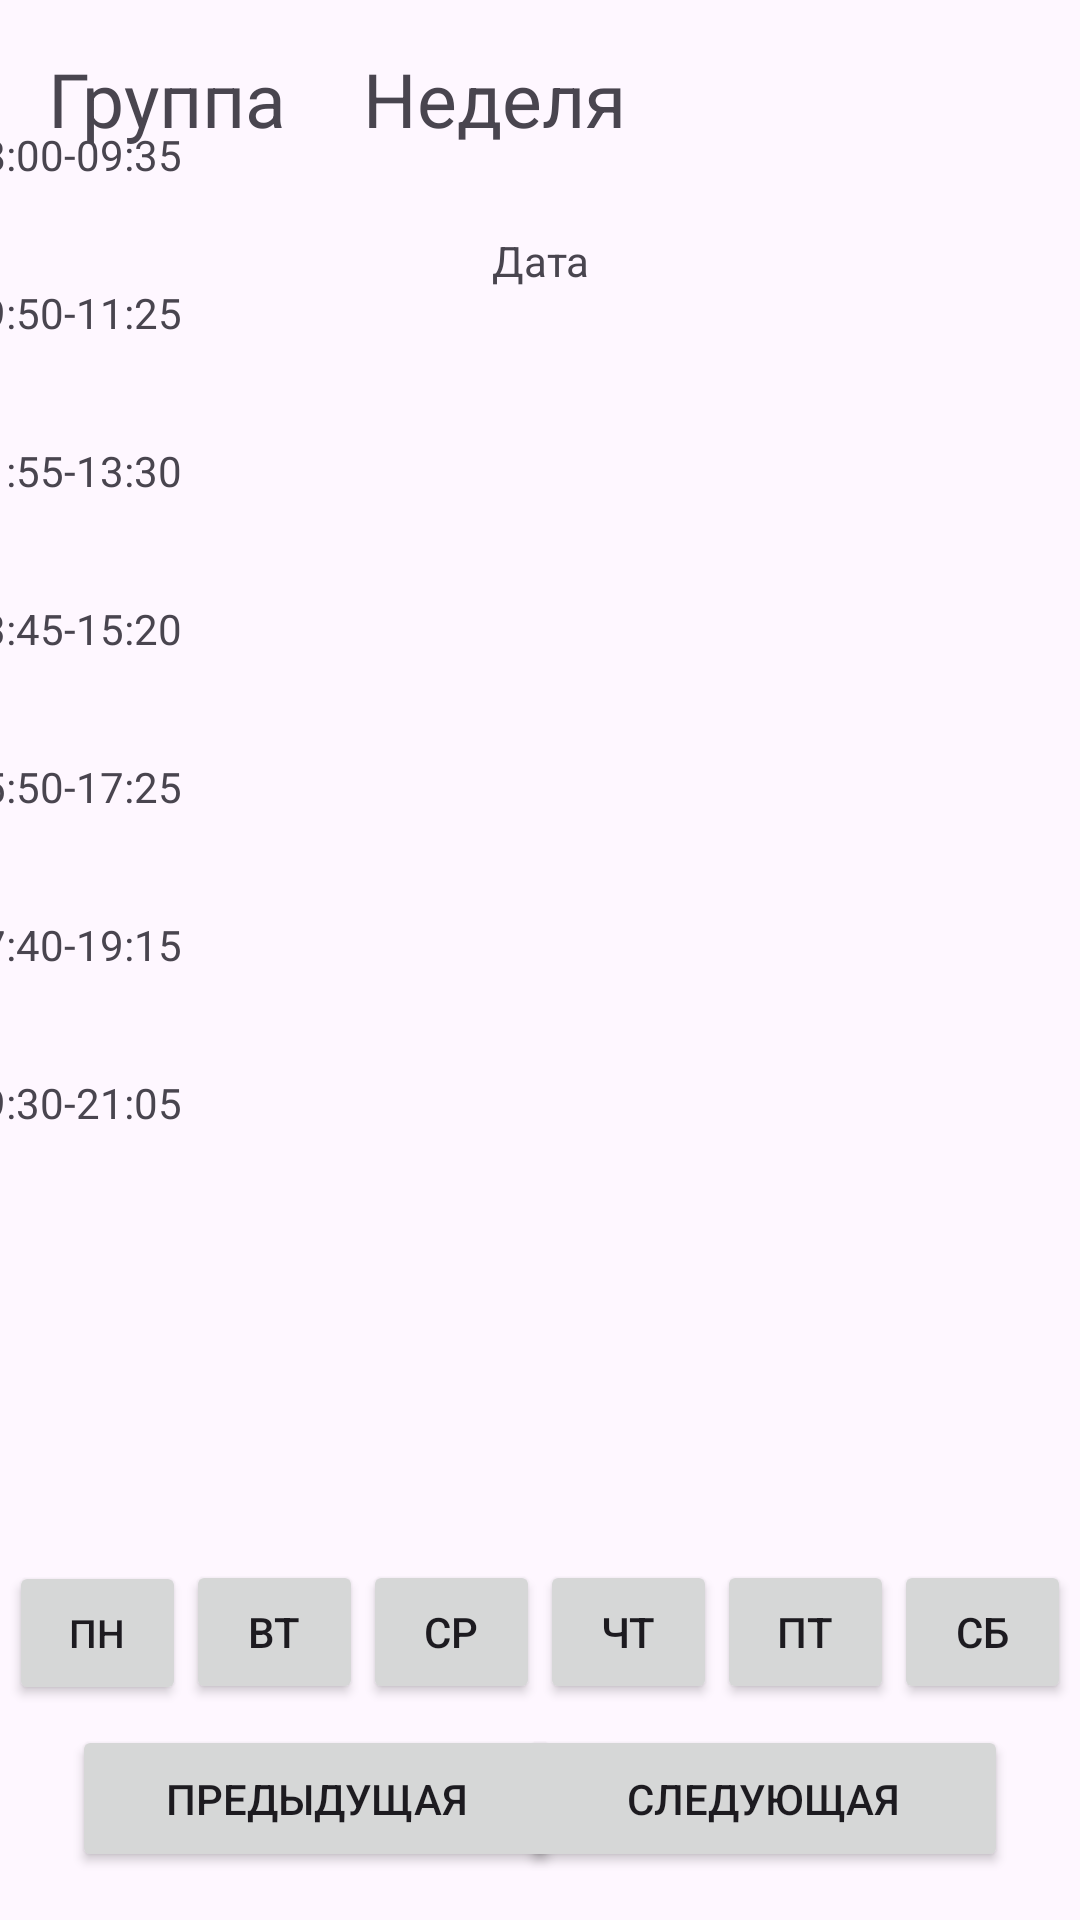

Layout XML and referenced resources for this Android screen:
<!-- AndroidManifest.xml: application theme Theme.Tvor_project -->
<!-- res/layout/fragment_rasp.xml -->
<?xml version="1.0" encoding="utf-8"?>
<FrameLayout xmlns:android="http://schemas.android.com/apk/res/android"
    xmlns:tools="http://schemas.android.com/tools"
    android:layout_width="match_parent"
    android:layout_height="match_parent"
    xmlns:app="http://schemas.android.com/apk/res-auto"
    tools:context=".ui.Rasp">

    <androidx.constraintlayout.widget.ConstraintLayout
        android:layout_width="match_parent"
        android:layout_height="match_parent">

        <TextView
            android:id="@+id/check"
            android:layout_width="185dp"
            android:layout_height="54dp"
            android:text="Группа не выбрана"
            android:textSize="20dp"
            android:visibility="gone"
            app:layout_constraintBottom_toBottomOf="parent"
            app:layout_constraintEnd_toEndOf="parent"
            app:layout_constraintStart_toStartOf="parent"
            app:layout_constraintTop_toTopOf="parent"
            app:layout_constraintVertical_bias="0.276" />

        <Button
            android:id="@+id/button_prev"
            android:layout_width="163dp"
            android:layout_height="49dp"
            android:layout_marginStart="24dp"
            android:layout_marginBottom="16dp"
            android:text="Предыдущая"
            app:layout_constraintBottom_toBottomOf="parent"
            app:layout_constraintStart_toStartOf="parent" />

        <Button
            android:id="@+id/button_next"
            android:layout_width="163dp"
            android:layout_height="49dp"
            android:layout_marginEnd="24dp"
            android:layout_marginBottom="16dp"
            android:text="Следующая"
            app:layout_constraintBottom_toBottomOf="parent"
            app:layout_constraintEnd_toEndOf="parent" />

        <TextView
            android:id="@+id/gr_name"
            android:layout_width="99dp"
            android:layout_height="42dp"
            android:layout_marginStart="16dp"
            android:layout_marginTop="16dp"
            android:text="Группа"
            android:textSize="25dp"
            app:layout_constraintStart_toStartOf="parent"
            app:layout_constraintTop_toTopOf="parent" />

        <TextView
            android:id="@+id/text_week"
            android:layout_width="168dp"
            android:layout_height="42dp"
            android:layout_marginTop="16dp"
            android:layout_marginEnd="24dp"
            android:text="Неделя"
            android:textSize="25dp"
            app:layout_constraintEnd_toEndOf="parent"
            app:layout_constraintHorizontal_bias="0.114"
            app:layout_constraintStart_toEndOf="@+id/gr_name"
            app:layout_constraintTop_toTopOf="parent" />

        <ImageButton
            android:id="@+id/button_back"
            android:layout_width="42dp"
            android:layout_height="42dp"
            android:layout_marginTop="16dp"
            android:background="@drawable/baseline_arrow_back_24"
            app:layout_constraintEnd_toEndOf="parent"
            app:layout_constraintHorizontal_bias="0.675"
            app:layout_constraintStart_toEndOf="@+id/text_week"
            app:layout_constraintTop_toTopOf="parent" />

        <LinearLayout
            android:id="@+id/linearLayout"
            android:layout_width="match_parent"
            android:layout_height="wrap_content"
            android:layout_marginStart="3dp"
            android:layout_marginEnd="3dp"
            android:layout_marginBottom="72dp"
            android:orientation="horizontal"
            app:layout_constraintBottom_toBottomOf="parent"
            app:layout_constraintEnd_toEndOf="parent"
            app:layout_constraintHorizontal_bias="0.0"
            app:layout_constraintStart_toStartOf="parent">

            <Button
                android:id="@+id/monday"
                android:layout_width="wrap_content"
                android:layout_height="wrap_content"
                android:layout_weight="1"
                android:text="ПН"
                android:textSize="13dp" />

            <Button
                android:id="@+id/tuesday"
                android:layout_width="wrap_content"
                android:layout_height="wrap_content"
                android:layout_weight="1"
                android:text="ВТ" />

            <Button
                android:id="@+id/wensday"
                android:layout_width="wrap_content"
                android:layout_height="wrap_content"
                android:layout_weight="1"
                android:text="СР" />

            <Button
                android:id="@+id/thusday"
                android:layout_width="wrap_content"
                android:layout_height="wrap_content"
                android:layout_weight="1"
                android:text="ЧТ" />

            <Button
                android:id="@+id/friday"
                android:layout_width="wrap_content"
                android:layout_height="wrap_content"
                android:layout_weight="1"
                android:text="ПТ" />

            <Button
                android:id="@+id/saturday"
                android:layout_width="wrap_content"
                android:layout_height="wrap_content"
                android:layout_weight="1"
                android:text="СБ" />
        </LinearLayout>

        <TextView
            android:id="@+id/week_name"
            android:layout_width="255dp"
            android:layout_height="34dp"
            android:layout_marginTop="12dp"
            android:gravity="center"
            android:text="Дата"

            app:layout_constraintEnd_toEndOf="parent"
            app:layout_constraintStart_toStartOf="parent"
            app:layout_constraintTop_toBottomOf="@+id/text_week" />

        <ScrollView
            android:layout_width="409dp"
            android:layout_height="487dp"
            android:layout_marginStart="1dp"
            android:layout_marginEnd="1dp"
            android:layout_marginBottom="1dp"
            app:layout_constraintBottom_toTopOf="@+id/linearLayout"
            app:layout_constraintEnd_toEndOf="parent"
            app:layout_constraintStart_toStartOf="parent">

            <LinearLayout
                android:layout_width="match_parent"
                android:layout_height="wrap_content"
                android:orientation="vertical"
                android:padding="10dp">

                <TextView
                    android:id="@+id/textView29"
                    android:layout_width="match_parent"
                    android:layout_height="wrap_content"
                    android:text="08:00-09:35" />

                <TextView
                    android:id="@+id/first"
                    android:layout_width="match_parent"
                    android:layout_height="wrap_content"
                    android:text=""
                    android:textSize="25dp"/>

                <TextView
                    android:id="@+id/textView17"
                    android:layout_width="match_parent"
                    android:layout_height="wrap_content"
                    android:text="09:50-11:25" />

                <TextView
                    android:id="@+id/second"
                    android:layout_width="match_parent"
                    android:layout_height="wrap_content"
                    android:text=""
                    android:textSize="25dp"/>

                <TextView
                    android:id="@+id/textView19"
                    android:layout_width="match_parent"
                    android:layout_height="wrap_content"
                    android:text="11:55-13:30"/>

                <TextView
                    android:id="@+id/third"
                    android:layout_width="match_parent"
                    android:layout_height="wrap_content"
                    android:text=""
                    android:textSize="25dp"/>

                <TextView
                    android:id="@+id/textView21"
                    android:layout_width="match_parent"
                    android:layout_height="wrap_content"
                    android:text="13:45-15:20" />

                <TextView
                    android:id="@+id/four"
                    android:layout_width="match_parent"
                    android:layout_height="wrap_content"
                    android:text=""
                    android:textSize="25dp"/>

                <TextView
                    android:id="@+id/textView23"
                    android:layout_width="match_parent"
                    android:layout_height="wrap_content"
                    android:text="15:50-17:25" />

                <TextView
                    android:id="@+id/five"
                    android:layout_width="match_parent"
                    android:layout_height="wrap_content"
                    android:text=""
                    android:textSize="25dp"/>

                <TextView
                    android:id="@+id/textView25"
                    android:layout_width="match_parent"
                    android:layout_height="wrap_content"
                    android:text="17:40-19:15" />

                <TextView
                    android:id="@+id/six"
                    android:layout_width="match_parent"
                    android:layout_height="wrap_content"
                    android:text=""
                    android:textSize="25dp"/>

                <TextView
                    android:id="@+id/textView27"
                    android:layout_width="match_parent"
                    android:layout_height="wrap_content"
                    android:text="19:30-21:05" />

                <TextView
                    android:id="@+id/seven"
                    android:layout_width="match_parent"
                    android:layout_height="wrap_content"
                    android:text=""
                    android:textSize="25dp"/>
            </LinearLayout>
        </ScrollView>

    </androidx.constraintlayout.widget.ConstraintLayout>

</FrameLayout>
<!-- resources referenced by this layout -->
<resources>
  <style name="Theme.Tvor_project" parent="Base.Theme.Tvor_project" />
  <style name="Base.Theme.Tvor_project" parent="Theme.Material3.DayNight.NoActionBar">
          
          
      </style>
</resources>
